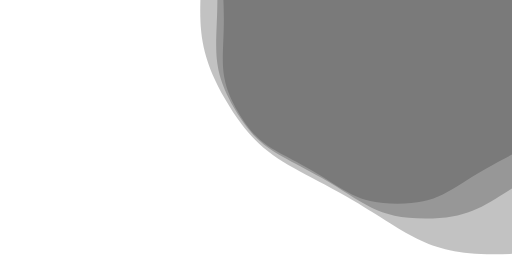
t = 0.00 s
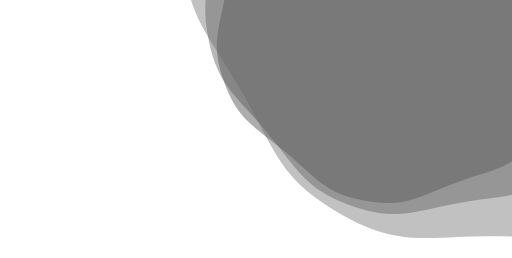
t = 1.67 s
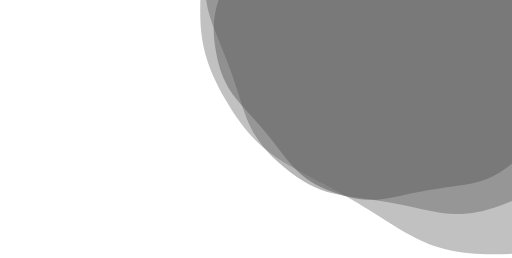
t = 3.33 s
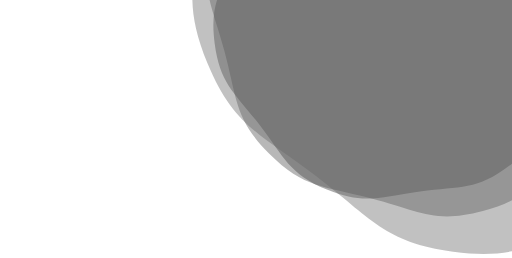
t = 3.75 s
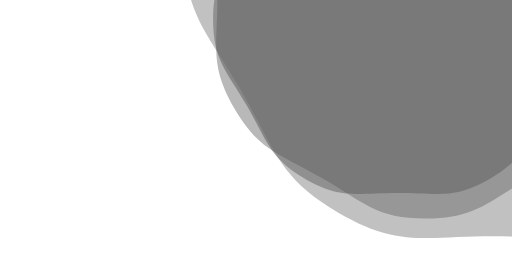
t = 5.00 s
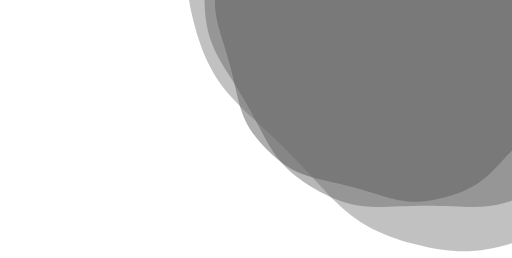
t = 7.50 s

The animated SVG that drew these frames (rendered in a browser with its animation timeline set to each time). Animation: 3 SMIL elements (animateTransform=3); one cycle of 10.00 s, repeats indefinitely.

<svg xmlns="http://www.w3.org/2000/svg" xmlns:xlink="http://www.w3.org/1999/xlink" style="margin:auto;background:transparent;display:block;z-index:1;position:relative" width="1920" height="969" preserveAspectRatio="xMidYMid" viewBox="0 0 1920 969">
<g transform="translate(960,484.5) scale(1,1) translate(-960,-484.5)"><g transform="translate(1490.984168316464,72.62645994519988) scale(100)" opacity="0.4">
  <path d="M6.5184 0 C6.5184 1.5455999999999999 6.767081434834371 2.122271135910771 5.994281434834371 3.4607999999999994 S4.597728864089229 4.872299992028484 3.2592000000000008 5.645099992028484 S1.5456000000000003 6.9216 4.2382576424891597e-16 6.9216 S-1.9206711359107702 6.4178999920284845 -3.2591999999999985 5.645099992028485 S-5.221481434834369 4.79932886408923 -5.994281434834369 3.460800000000002 S-6.5184 1.5456000000000008 -6.5184 7.982737695562107e-16 S-6.76708143483437 -2.1222711359107693 -5.994281434834371 -3.460799999999998 S-4.597728864089231 -4.872299992028482 -3.259200000000003 -5.6450999920284834 S-1.5456000000000012 -6.9216 -1.2714772927467478e-15 -6.9216 S1.9206711359107667 -6.417899992028486 3.2591999999999954 -5.645099992028487 S5.221481434834368 -4.799328864089231 5.9942814348343685 -3.460800000000003 S6.5184 -1.5456000000000014 6.5184 -1.5965475391124214e-15" fill="#353535" stroke-width="0">
    <animateTransform attributeName="transform" type="rotate" dur="10s" repeatCount="indefinite" values="0;60"></animateTransform>
  </path>
</g><g transform="translate(1597.1810019797567,-9.748248065760151) scale(100)" opacity="0.4">
  <path d="M7.82208 0 C7.82208 1.85472 8.120497721801245 2.546725363092925 7.1931377218012456 4.152959999999999 S5.517274636907075 5.846759990434181 3.9110400000000007 6.774119990434182 S1.8547200000000004 8.30592 5.085909170986992e-16 8.30592 S-2.3048053630929237 7.701479990434182 -3.911039999999998 6.7741199904341824 S-6.265777721801243 5.759194636907076 -7.193137721801244 4.152960000000003 S-7.82208 1.8547200000000008 -7.82208 9.579285234674527e-16 S-8.120497721801247 -2.546725363092923 -7.193137721801246 -4.1529599999999975 S-5.517274636907077 -5.84675999043418 -3.9110400000000034 -6.774119990434181 S-1.8547200000000015 -8.30592 -1.5257727512960975e-15 -8.30592 S2.3048053630929197 -7.7014799904341835 3.9110399999999945 -6.774119990434185 S6.265777721801242 -5.759194636907077 7.193137721801243 -4.152960000000004 S7.822079999999999 -1.854720000000002 7.82208 -1.9158570469349055e-15" fill="#4d4d4d" stroke-width="0">
    <animateTransform attributeName="transform" type="rotate" dur="5s" repeatCount="indefinite" values="0;60"></animateTransform>
  </path>
</g><g transform="translate(1852.0534027716594,-207.4475472920641) scale(100)" opacity="0.4">
  <path d="M10.950911999999999 0 C10.950911999999999 2.5966079999999994 11.36869681052174 3.5654155083300947 10.07039281052174 5.814143999999998 S7.724184491669903 8.185463986607854 5.475456 9.483767986607853 S2.5966080000000002 11.628287999999998 7.120272839381788e-16 11.628287999999998 S-3.2267275083300935 10.782071986607853 -5.475455999999997 9.483767986607853 S-8.772088810521739 8.062872491669905 -10.070392810521739 5.814144000000002 S-10.950911999999999 2.5966080000000007 -10.950911999999999 1.3410999328544339e-15 S-11.36869681052174 -3.5654155083300916 -10.070392810521742 -5.814143999999995 S-7.724184491669907 -8.18546398660785 -5.475456000000004 -9.483767986607852 S-2.5966080000000016 -11.628287999999998 -2.136081851814536e-15 -11.628287999999998 S3.226727508330088 -10.782071986607857 5.475455999999992 -9.483767986607859 S8.772088810521737 -8.062872491669907 10.070392810521737 -5.814144000000004 S10.950911999999999 -2.596608000000002 10.950911999999999 -2.6821998657088678e-15" fill="#666666" stroke-width="0">
    <animateTransform attributeName="transform" type="rotate" dur="3.3333333333333335s" repeatCount="indefinite" values="0;60"></animateTransform>
  </path>
</g></g>
</svg>